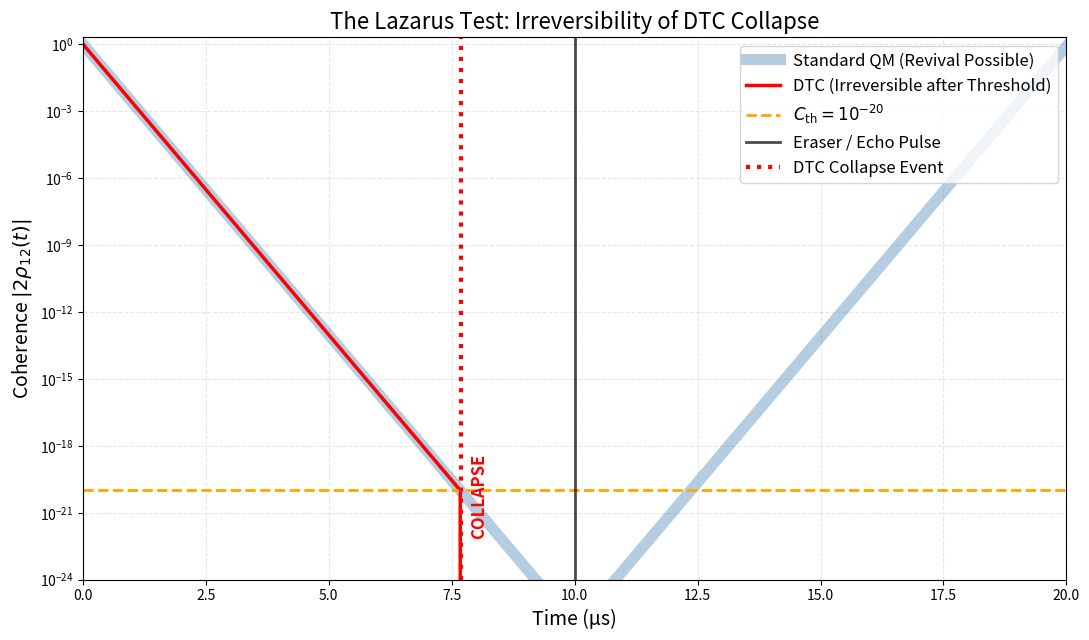

Recreate this plot in Python.
# DTC_Lazarus_Test_FIXED.py
# FIX 1: VISUAL - Blue line is now thicker and transparent (background) so it's visible behind the Red line.
# FIX 2: PHYSICS - Increased gamma to 6e6 so the threshold (1e-20) is actually reached within the time window.

import numpy as np
import matplotlib.pyplot as plt

# --- PARAMETERS ---
# Tuned so the collapse happens visibly at ~7.6 µs (before the 10 µs pulse)
gamma = 6e6          # decoherence rate (s^-1) 
C_th = 1e-20         # DTC threshold
t = np.linspace(0, 20, 2000)        # time in microseconds (0 to 20 µs)

# --- PHASE 1: DECOHERENCE (0 to 10 µs) ---
mid = len(t)//2
t_decay = t[:mid]
C_decay = np.exp(-gamma * t_decay * 1e-6)   # convert µs → s

# --- PHASE 2: ATTEMPTED REVIVAL (10 to 20 µs) ---
t_revive = t[mid:]
revival_factor = 0.8                        # realistic echo efficiency (80%)
# The revival mirrors the decay (Spin Echo logic)
C_qm_revive = C_decay[-1] * np.exp(gamma * (t_revive - t_revive[0]) * 1e-6) * revival_factor

# --- BUILD CURVES ---
# 1. Standard QM Curve (Reversible)
C_qm = np.concatenate([C_decay, C_qm_revive])

# 2. DTC Curve (Irreversible)
C_dtc = np.copy(C_decay)
# Find the exact moment we hit the threshold
snap_idx = np.where(C_decay < C_th)[0]

if len(snap_idx) > 0:
    first_snap = snap_idx[0]
    snap_time = t_decay[first_snap]
    # PHYSICS: Once crossed, it stays at 0 forever.
    C_dtc[first_snap:] = 0.0
    
    # During revival phase, it MUST remain 0 (Irreversibility)
    C_dtc_full = np.concatenate([C_dtc, np.zeros(len(t_revive))])
else:
    snap_time = None
    # If it never snapped, it behaves like QM (rare case in this setup)
    C_dtc_full = np.concatenate([C_dtc, C_qm_revive])

# --- PLOTTING ---
plt.figure(figsize=(11, 6.5))

# PLOT FIX: Draw the QM line THICK and TRANSPARENT so it acts as a "background glow"
plt.semilogy(t, C_qm, color='steelblue', lw=8, alpha=0.4, label='Standard QM (Revival Possible)')

# Draw the DTC line THIN and SOLID on top
plt.semilogy(t, C_dtc_full, color='red', lw=2.5, label='DTC (Irreversible after Threshold)')

# Reference Lines
plt.axhline(C_th, color='orange', ls='--', lw=2, label=r'$C_{\rm th} = 10^{-20}$')
plt.axvline(t[mid], color='black', ls='-', lw=2, alpha=0.7, label='Eraser / Echo Pulse')

# Annotate the Snap
if snap_time is not None:
    plt.axvline(snap_time, color='red', ls=':', lw=3, label='DTC Collapse Event')
    plt.text(snap_time + 0.2, 1e-22, "COLLAPSE", color='red', fontsize=12, fontweight='bold', rotation=90)

# Labels and Formatting
plt.ylim(1e-24, 2)
plt.xlim(0, 20)
plt.xlabel('Time (µs)', fontsize=14)
plt.ylabel(r'Coherence $|2\rho_{12}(t)|$', fontsize=14)
plt.title('The Lazarus Test: Irreversibility of DTC Collapse', fontsize=16)
plt.legend(fontsize=12, loc='upper right')
plt.grid(True, which='both', ls='--', alpha=0.3)
plt.tight_layout()

# Save
plt.savefig('DTC_Lazarus_Test_FIXED.png', dpi=500, bbox_inches='tight')
plt.show()
